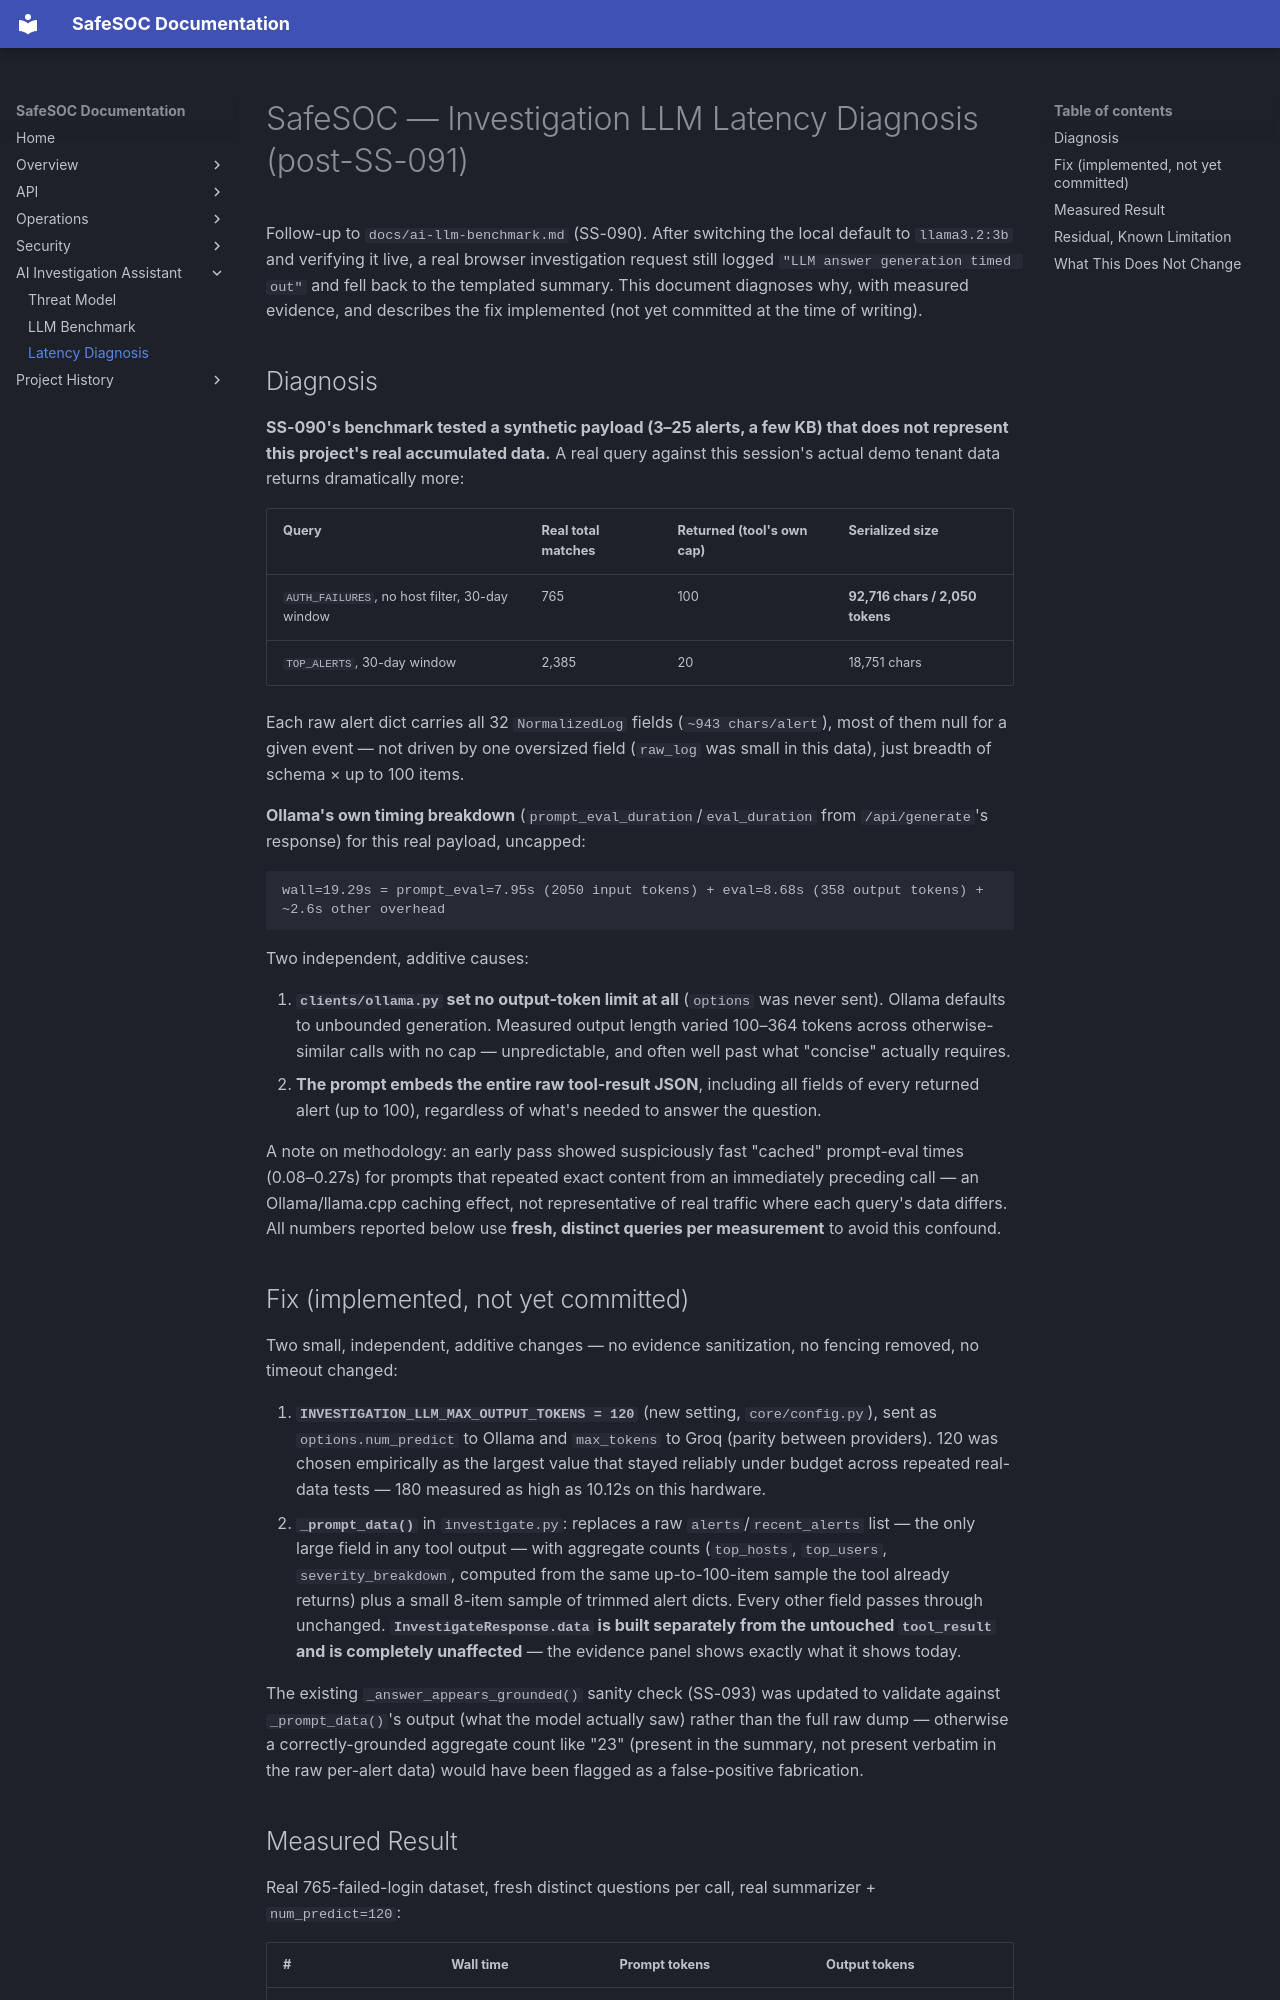

repository: safe-soc/SafeSoc · page: ai-llm-latency-diagnosis/index.html · generator: mkdocs

# SafeSOC — Investigation LLM Latency Diagnosis (post-SS-091)

Follow-up to `docs/ai-llm-benchmark.md` (SS-090). After switching the local default to `llama3.2:3b` and verifying it live, a real browser investigation request still logged `"LLM answer generation timed out"` and fell back to the templated summary. This document diagnoses why, with measured evidence, and describes the fix implemented (not yet committed at the time of writing).

## Diagnosis

**SS-090's benchmark tested a synthetic payload (3–25 alerts, a few KB) that does not represent this project's real accumulated data.** A real query against this session's actual demo tenant data returns dramatically more:

| Query | Real total matches | Returned (tool's own cap) | Serialized size |
|---|---|---|---|
| `AUTH_FAILURES`, no host filter, 30-day window | 765 | 100 | **92,716 chars / 2,050 tokens** |
| `TOP_ALERTS`, 30-day window | 2,385 | 20 | 18,751 chars |

Each raw alert dict carries all 32 `NormalizedLog` fields (`~943 chars/alert`), most of them null for a given event — not driven by one oversized field (`raw_log` was small in this data), just breadth of schema × up to 100 items.

**Ollama's own timing breakdown** (`prompt_eval_duration`/`eval_duration` from `/api/generate`'s response) for this real payload, uncapped:

```
wall=19.29s = prompt_eval=7.95s (2050 input tokens) + eval=8.68s (358 output tokens) + ~2.6s other overhead
```

Two independent, additive causes:

1. **`clients/ollama.py` set no output-token limit at all** (`options` was never sent). Ollama defaults to unbounded generation. Measured output length varied 100–364 tokens across otherwise-similar calls with no cap — unpredictable, and often well past what "concise" actually requires.
2. **The prompt embeds the entire raw tool-result JSON**, including all fields of every returned alert (up to 100), regardless of what's needed to answer the question.

A note on methodology: an early pass showed suspiciously fast "cached" prompt-eval times (0.08–0.27s) for prompts that repeated exact content from an immediately preceding call — an Ollama/llama.cpp caching effect, not representative of real traffic where each query's data differs. All numbers reported below use **fresh, distinct queries per measurement** to avoid this confound.
